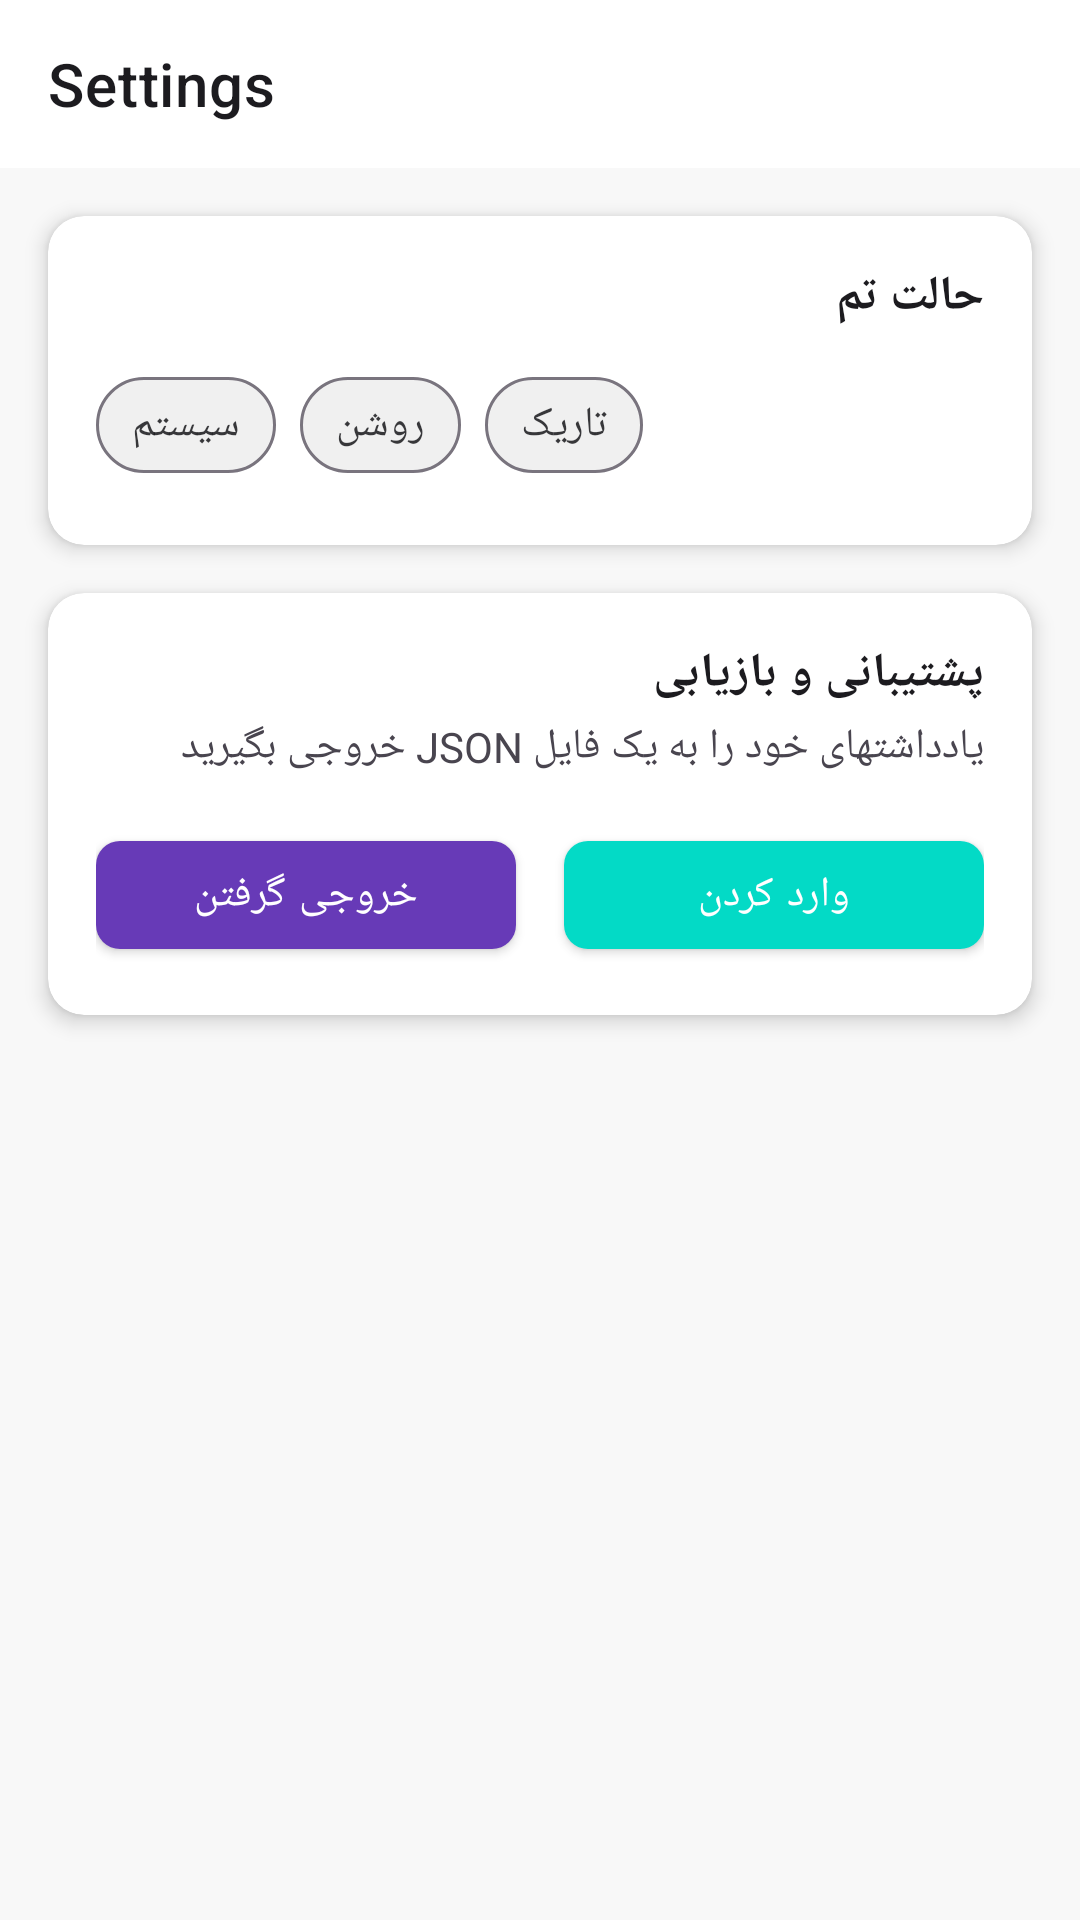

Reconstruct the res/layout file that produces this screen, plus the resources it refers to.
<!-- AndroidManifest.xml: application theme Theme.NotesApp -->
<!-- res/layout/fragment_settings.xml -->
<?xml version="1.0" encoding="utf-8"?>
<androidx.core.widget.NestedScrollView
    xmlns:android="http://schemas.android.com/apk/res/android"
    xmlns:app="http://schemas.android.com/apk/res-auto"
    xmlns:tools="http://schemas.android.com/tools"
    android:layout_width="match_parent"
    android:layout_height="match_parent"
    android:background="@color/colorBackground"
    android:fillViewport="true"
    tools:context=".ui.MainActivity">

    <androidx.constraintlayout.widget.ConstraintLayout
        android:layout_width="match_parent"
        android:layout_height="wrap_content">

        <com.google.android.material.appbar.MaterialToolbar
            android:id="@+id/toolbar"
            android:layout_width="0dp"
            android:layout_height="?attr/actionBarSize"
            android:background="@color/colorSurface"
            app:title="Settings"
            app:titleTextColor="@color/colorTextPrimary"
            app:layout_constraintTop_toTopOf="parent"
            app:layout_constraintStart_toStartOf="parent"
            app:layout_constraintEnd_toEndOf="parent"/>

        <com.google.android.material.card.MaterialCardView
            android:id="@+id/themeSettingsCard"
            android:layout_width="0dp"
            android:layout_height="wrap_content"
            android:layout_marginStart="16dp"
            android:layout_marginEnd="16dp"
            android:layout_marginTop="16dp"
            app:cardBackgroundColor="@color/colorSurface"
            app:cardElevation="4dp"
            app:cardCornerRadius="12dp"
            app:layout_constraintTop_toBottomOf="@id/toolbar"
            app:layout_constraintStart_toStartOf="parent"
            app:layout_constraintEnd_toEndOf="parent">

            <LinearLayout
                android:layout_width="match_parent"
                android:layout_height="wrap_content"
                android:orientation="vertical"
                android:padding="16dp">

                <TextView
                    android:id="@+id/themeModeTitle"
                    android:layout_width="match_parent"
                    android:layout_height="wrap_content"
                    android:text="@string/theme_mode"
                    android:textColor="@color/colorTextPrimary"
                    android:textSize="16sp"
                    android:textStyle="bold"
                    android:fontFamily="sans-serif-medium"/>

                <com.google.android.material.chip.ChipGroup
                    android:id="@+id/themeModeChipGroup"
                    android:layout_width="match_parent"
                    android:layout_height="wrap_content"
                    android:layout_marginTop="8dp"
                    app:singleSelection="true"
                    app:chipSpacing="8dp">

                    <com.google.android.material.chip.Chip
                        android:id="@+id/chipSystem"
                        style="@style/Widget.MaterialComponents.Chip.Choice"
                        android:layout_width="wrap_content"
                        android:layout_height="wrap_content"
                        android:text="@string/theme_system"
                        app:chipBackgroundColor="@color/colorSurfaceContainer"
                        app:chipStrokeColor="@color/colorOutline"
                        app:chipStrokeWidth="1dp"/>

                    <com.google.android.material.chip.Chip
                        android:id="@+id/chipLight"
                        style="@style/Widget.MaterialComponents.Chip.Choice"
                        android:layout_width="wrap_content"
                        android:layout_height="wrap_content"
                        android:text="@string/theme_light"
                        app:chipBackgroundColor="@color/colorSurfaceContainer"
                        app:chipStrokeColor="@color/colorOutline"
                        app:chipStrokeWidth="1dp"/>

                    <com.google.android.material.chip.Chip
                        android:id="@+id/chipDark"
                        style="@style/Widget.MaterialComponents.Chip.Choice"
                        android:layout_width="wrap_content"
                        android:layout_height="wrap_content"
                        android:text="@string/theme_dark"
                        app:chipBackgroundColor="@color/colorSurfaceContainer"
                        app:chipStrokeColor="@color/colorOutline"
                        app:chipStrokeWidth="1dp"/>
                </com.google.android.material.chip.ChipGroup>

            </LinearLayout>
        </com.google.android.material.card.MaterialCardView>

        <com.google.android.material.card.MaterialCardView
            android:id="@+id/backupSettingsCard"
            android:layout_width="0dp"
            android:layout_height="wrap_content"
            android:layout_marginStart="16dp"
            android:layout_marginEnd="16dp"
            android:layout_marginTop="16dp"
            app:cardBackgroundColor="@color/colorSurface"
            app:cardElevation="4dp"
            app:cardCornerRadius="12dp"
            app:layout_constraintTop_toBottomOf="@id/themeSettingsCard"
            app:layout_constraintStart_toStartOf="parent"
            app:layout_constraintEnd_toEndOf="parent">

            <LinearLayout
                android:layout_width="match_parent"
                android:layout_height="wrap_content"
                android:orientation="vertical"
                android:padding="16dp">

                <TextView
                    android:id="@+id/backupSettingsTitle"
                    android:layout_width="match_parent"
                    android:layout_height="wrap_content"
                    android:text="@string/backup_settings_title"
                    android:textColor="@color/colorTextPrimary"
                    android:textSize="16sp"
                    android:textStyle="bold"
                    android:fontFamily="sans-serif-medium"/>

                <TextView
                    android:id="@+id/backupDescription"
                    android:layout_width="match_parent"
                    android:layout_height="wrap_content"
                    android:text="@string/backup_export_description"
                    android:textColor="@color/colorTextSecondary"
                    android:textSize="14sp"
                    android:layout_marginTop="4dp"/>

                <LinearLayout
                    android:layout_width="match_parent"
                    android:layout_height="wrap_content"
                    android:orientation="horizontal"
                    android:layout_marginTop="16dp"
                    android:gravity="center_vertical">

                    <com.google.android.material.button.MaterialButton
                        android:id="@+id/btnExportBackup"
                        android:layout_width="0dp"
                        android:layout_height="wrap_content"
                        android:layout_weight="1"
                        android:layout_marginEnd="8dp"
                        android:text="@string/backup_export_button"
                        app:backgroundTint="@color/colorPrimary"
                        app:cornerRadius="8dp"/>

                    <com.google.android.material.button.MaterialButton
                        android:id="@+id/btnImportBackup"
                        android:layout_width="0dp"
                        android:layout_height="wrap_content"
                        android:layout_weight="1"
                        android:layout_marginStart="8dp"
                        android:text="@string/backup_import_button"
                        app:backgroundTint="@color/colorSecondary"
                        app:cornerRadius="8dp"/>
                </LinearLayout>

            </LinearLayout>
        </com.google.android.material.card.MaterialCardView>

    </androidx.constraintlayout.widget.ConstraintLayout>
</androidx.core.widget.NestedScrollView>
<!-- resources referenced by this layout -->
<resources>
  <color name="colorBackground">#F8F8F8</color>
  <color name="colorOutline">#79747E</color>
  <color name="colorPrimary">#673AB7</color>
  <color name="colorSecondary">#03DAC6</color>
  <color name="colorSurface">#FFFFFF</color>
  <color name="colorSurfaceContainer">#F0F0F0</color>
  <color name="colorTextPrimary">#1C1B1F</color>
  <color name="colorTextSecondary">#49454F</color>
  <string name="backup_export_button">خروجی گرفتن</string>
  <string name="backup_export_description">یادداشتهای خود را به یک فایل JSON خروجی بگیرید</string>
  <string name="backup_import_button">وارد کردن</string>
  <string name="backup_settings_title">پشتیبانی و بازیابی</string>
  <string name="theme_dark">تاریک</string>
  <string name="theme_light">روشن</string>
  <string name="theme_mode">حالت تم</string>
  <string name="theme_system">سیستم</string>
  <style name="Theme.NotesApp" parent="Theme.MaterialComponents.DayNight.NoActionBar">
          
          <item name="colorPrimary">@color/colorPrimary</item>
          <item name="colorPrimaryVariant">@color/colorPrimaryVariant</item>
          <item name="colorOnPrimary">@color/colorOnPrimary</item>
          
          
          <item name="colorSecondary">@color/colorSecondary</item>
          <item name="colorSecondaryVariant">@color/colorSecondaryVariant</item>
          <item name="colorOnSecondary">@color/colorOnSecondary</item>
          
          
          <item name="colorSurface">@color/colorSurface</item>
          <item name="colorOnSurface">@color/colorOnSurface</item>
          
          
          <item name="android:colorBackground">@color/colorBackground</item>
          
          
          <item name="colorError">@color/colorError</item>
          
          
          <item name="android:statusBarColor">@color/colorSurfaceVariant</item>
          <item name="android:navigationBarColor">@color/colorSurfaceVariant</item>
          
          
          <item name="bottomNavBackgroundColor">#E6F5F5F5</item>
          <item name="bottomNavStrokeColor">#33000000</item>
          
          
          <item name="android:textColorPrimary">@color/colorTextPrimary</item>
          <item name="android:textColorSecondary">@color/colorTextSecondary</item>
          
          
          <item name="android:windowLightStatusBar">false</item>
          <item name="android:windowLightNavigationBar">false</item>
      </style>
  <color name="colorPrimaryVariant">#311B92</color>
  <color name="colorOnPrimary">#FFFFFF</color>
  <color name="colorSecondaryVariant">#018786</color>
  <color name="colorOnSecondary">#000000</color>
  <color name="colorOnSurface">#1C1B1F</color>
  <color name="colorError">#B00020</color>
  <color name="colorSurfaceVariant">#F5F5F5</color>
</resources>
